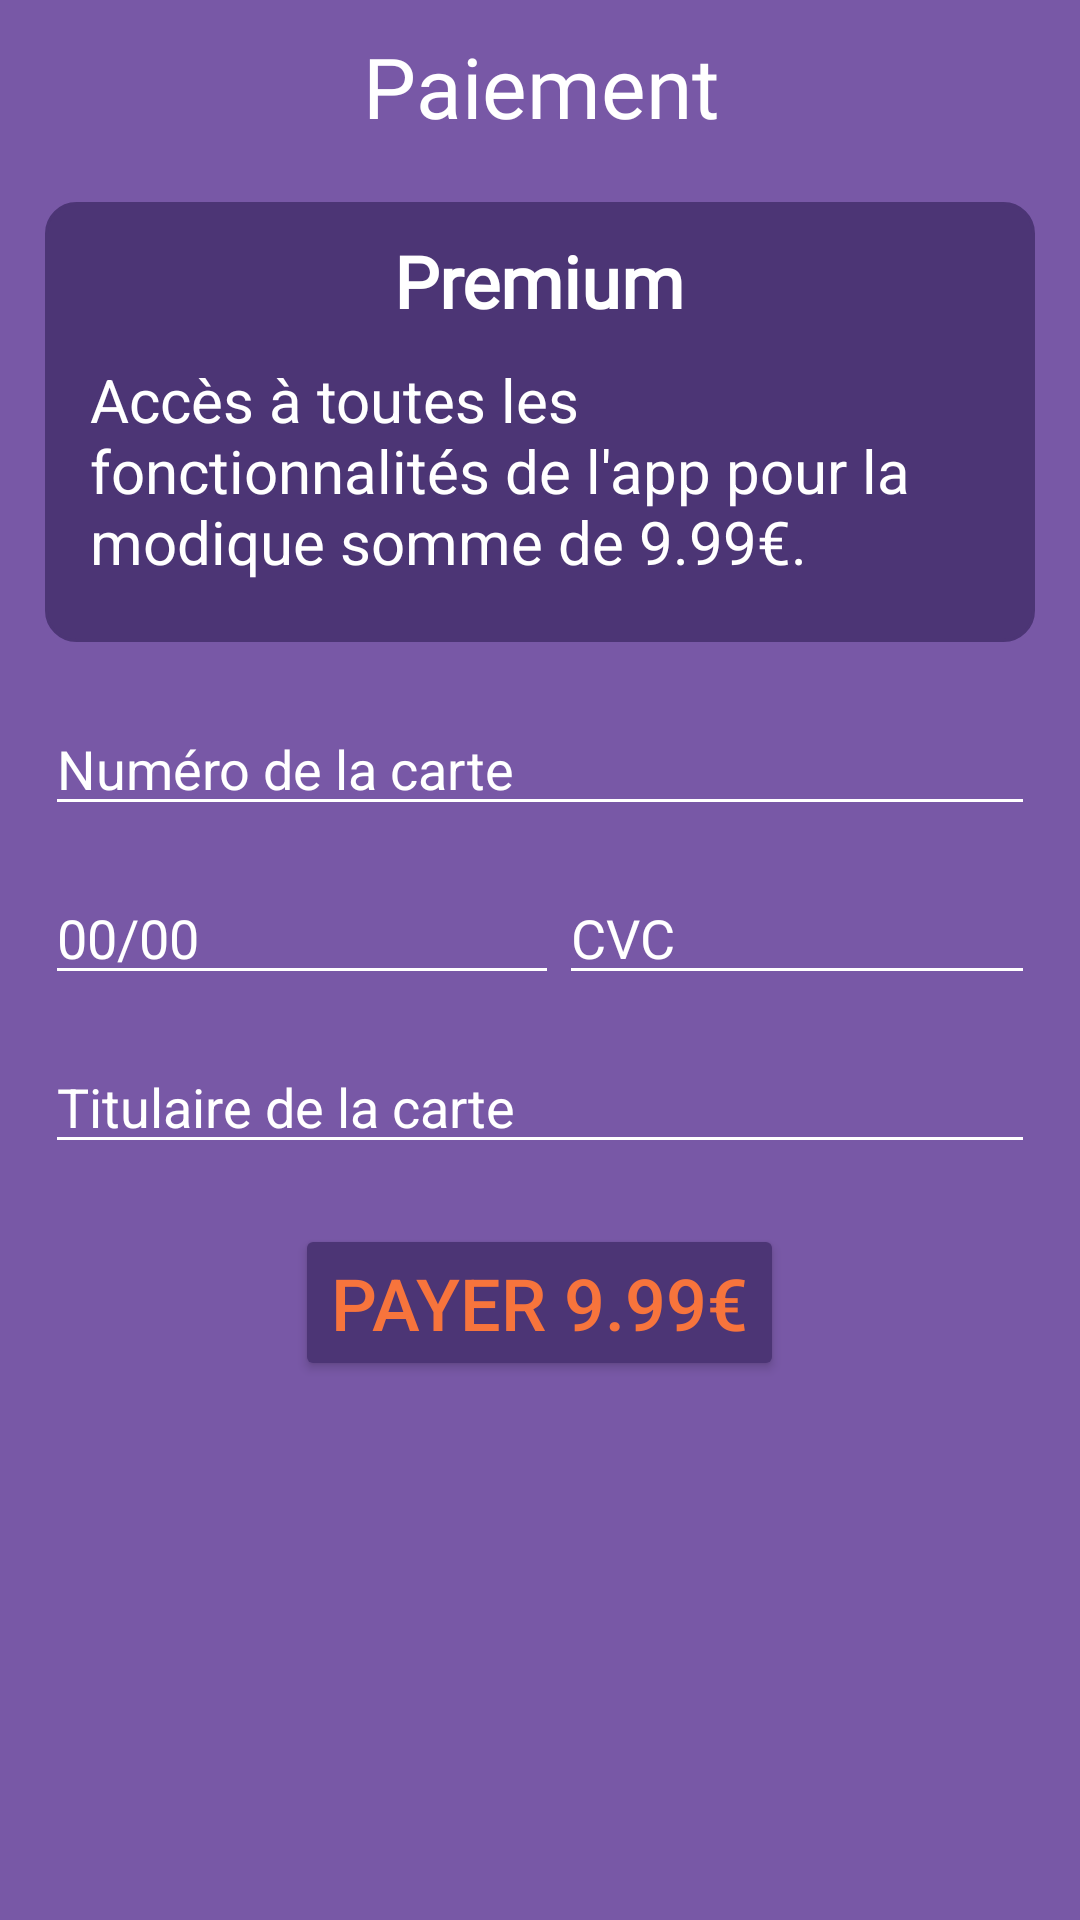

The Android layout XML behind this screen, and the referenced resources:
<!-- AndroidManifest.xml: application theme Theme.TeamUp -->
<!-- res/layout/activity_payment.xml -->
<?xml version="1.0" encoding="utf-8"?>
<androidx.constraintlayout.widget.ConstraintLayout xmlns:android="http://schemas.android.com/apk/res/android"
    xmlns:app="http://schemas.android.com/apk/res-auto"
    xmlns:tools="http://schemas.android.com/tools"
    android:layout_width="match_parent"
    android:layout_height="match_parent"
    tools:context=".activities.money.PaymentActivity"
    android:background="@color/light_purple"
    android:paddingHorizontal="15dp"
    android:paddingVertical="10dp" >

    <TextView
        android:id="@+id/page_title"
        android:layout_width="match_parent"
        android:layout_height="wrap_content"
        app:layout_constraintTop_toTopOf="parent"
        app:layout_constraintStart_toStartOf="parent"
        android:text="@string/payment"
        android:textColor="@color/white"
        android:textSize="28dp"
        android:fontFamily="@font/saira_semi_condensed_regular"
        android:gravity="center"/>

    <LinearLayout
        android:id="@+id/subscription_infos_container"
        android:layout_width="wrap_content"
        android:layout_height="wrap_content"
        android:layout_marginTop="20dp"
        android:background="@drawable/border_rounded_white"
        android:gravity="center"
        android:orientation="vertical"
        app:layout_constraintStart_toStartOf="parent"
        app:layout_constraintTop_toBottomOf="@id/page_title"
        android:backgroundTint="@color/medium_purple"
        android:paddingHorizontal="15dp"
        android:paddingVertical="10dp">
        <TextView
            android:id="@+id/subscription_name"
            android:layout_width="wrap_content"
            android:layout_height="wrap_content"
            android:text="Premium"
            android:textColor="@color/white"
            android:fontFamily="@font/saira_semi_condensed_regular"
            android:textSize="24dp"
            android:textStyle="bold" />

        <TextView
            android:id="@+id/subscription_description"
            android:layout_width="wrap_content"
            android:layout_height="wrap_content"
            android:text="Accès à toutes les fonctionnalités de l'app pour la modique somme de 9.99€."
            android:maxLines="5"
            android:textColor="@color/white"
            android:textSize="20dp"
            android:layout_marginVertical="10dp"/>
    </LinearLayout>

    <LinearLayout
        android:layout_width="match_parent"
        android:layout_height="wrap_content"
        app:layout_constraintTop_toBottomOf="@id/subscription_infos_container"
        app:layout_constraintStart_toStartOf="parent"
        android:layout_marginTop="20dp"
        android:orientation="vertical"
        android:gravity="center">

        <EditText
            android:id="@+id/credit_card_numbers"
            android:layout_width="match_parent"
            android:layout_height="wrap_content"
            android:inputType="text"
            android:hint="Numéro de la carte"
            android:backgroundTint="@color/white"
            android:textColorHint="@color/white"/>
        <LinearLayout
            android:layout_width="match_parent"
            android:layout_height="wrap_content"
            android:layout_marginVertical="15dp"
            android:weightSum="2">
            <EditText
                android:id="@+id/credit_card_expiration_date"
                android:layout_width="wrap_content"
                android:layout_height="wrap_content"
                android:inputType="text"
                android:hint="00/00"
                android:backgroundTint="@color/white"
                android:textColorHint="@color/white"
                android:layout_weight="1"/>

            <EditText
                android:id="@+id/credit_card_secret"
                android:layout_width="wrap_content"
                android:layout_height="wrap_content"
                android:inputType="text"
                android:hint="CVC"
                android:backgroundTint="@color/white"
                android:textColorHint="@color/white"
                android:layout_weight="1" />
        </LinearLayout>
        <EditText
            android:id="@+id/credit_card_owner"
            android:layout_width="match_parent"
            android:layout_height="wrap_content"
            android:inputType="text"
            android:hint="Titulaire de la carte"
            android:backgroundTint="@color/white"
            android:textColorHint="@color/white"/>

        <Button
            android:layout_width="wrap_content"
            android:layout_height="match_parent"
            android:layout_marginBottom="10dp"
            android:backgroundTint="@color/medium_purple"
            android:text="Payer 9.99€"
            android:textColor="@color/light_orange"
            android:textSize="24dp"
            android:layout_marginTop="20dp"
            android:onClick="confirmPayment"/>
    </LinearLayout>
</androidx.constraintlayout.widget.ConstraintLayout>
<!-- resources referenced by this layout -->
<resources>
  <color name="light_orange">#F7743C</color>
  <color name="light_purple">#7858A6</color>
  <color name="medium_purple">#4C3575</color>
  <color name="white">#FFFFFFFF</color>
  <!-- drawable border_rounded_white (drawable) -->
  <?xml version="1.0" encoding="utf-8"?>
  <shape xmlns:android="http://schemas.android.com/apk/res/android" >
      <stroke
          android:width="1dp"
          android:color="@color/white" />
  
      <solid android:color="@color/light_purple" />
  
      <padding
          android:left="1dp"
          android:right="1dp"
          android:bottom="1dp"
          android:top="1dp" />
  
      <corners android:radius="10dp" />
  </shape>
  <string name="payment">Paiement</string>
  <style name="Theme.TeamUp" parent="Theme.MaterialComponents.DayNight.DarkActionBar">
          
          <item name="colorPrimary">@color/purple_500</item>
          <item name="colorPrimaryVariant">@color/purple_700</item>
          <item name="colorOnPrimary">@color/white</item>
          
          <item name="colorSecondary">@color/teal_200</item>
          <item name="colorSecondaryVariant">@color/teal_700</item>
          <item name="colorOnSecondary">@color/black</item>
          
          <item name="android:statusBarColor" tools:targetApi="l">?attr/colorPrimaryVariant</item>
          
      </style>
  <color name="purple_500">#FF6200EE</color>
  <color name="purple_700">#FF3700B3</color>
  <color name="teal_200">#FF03DAC5</color>
  <color name="teal_700">#FF018786</color>
  <color name="black">#FF000000</color>
</resources>
